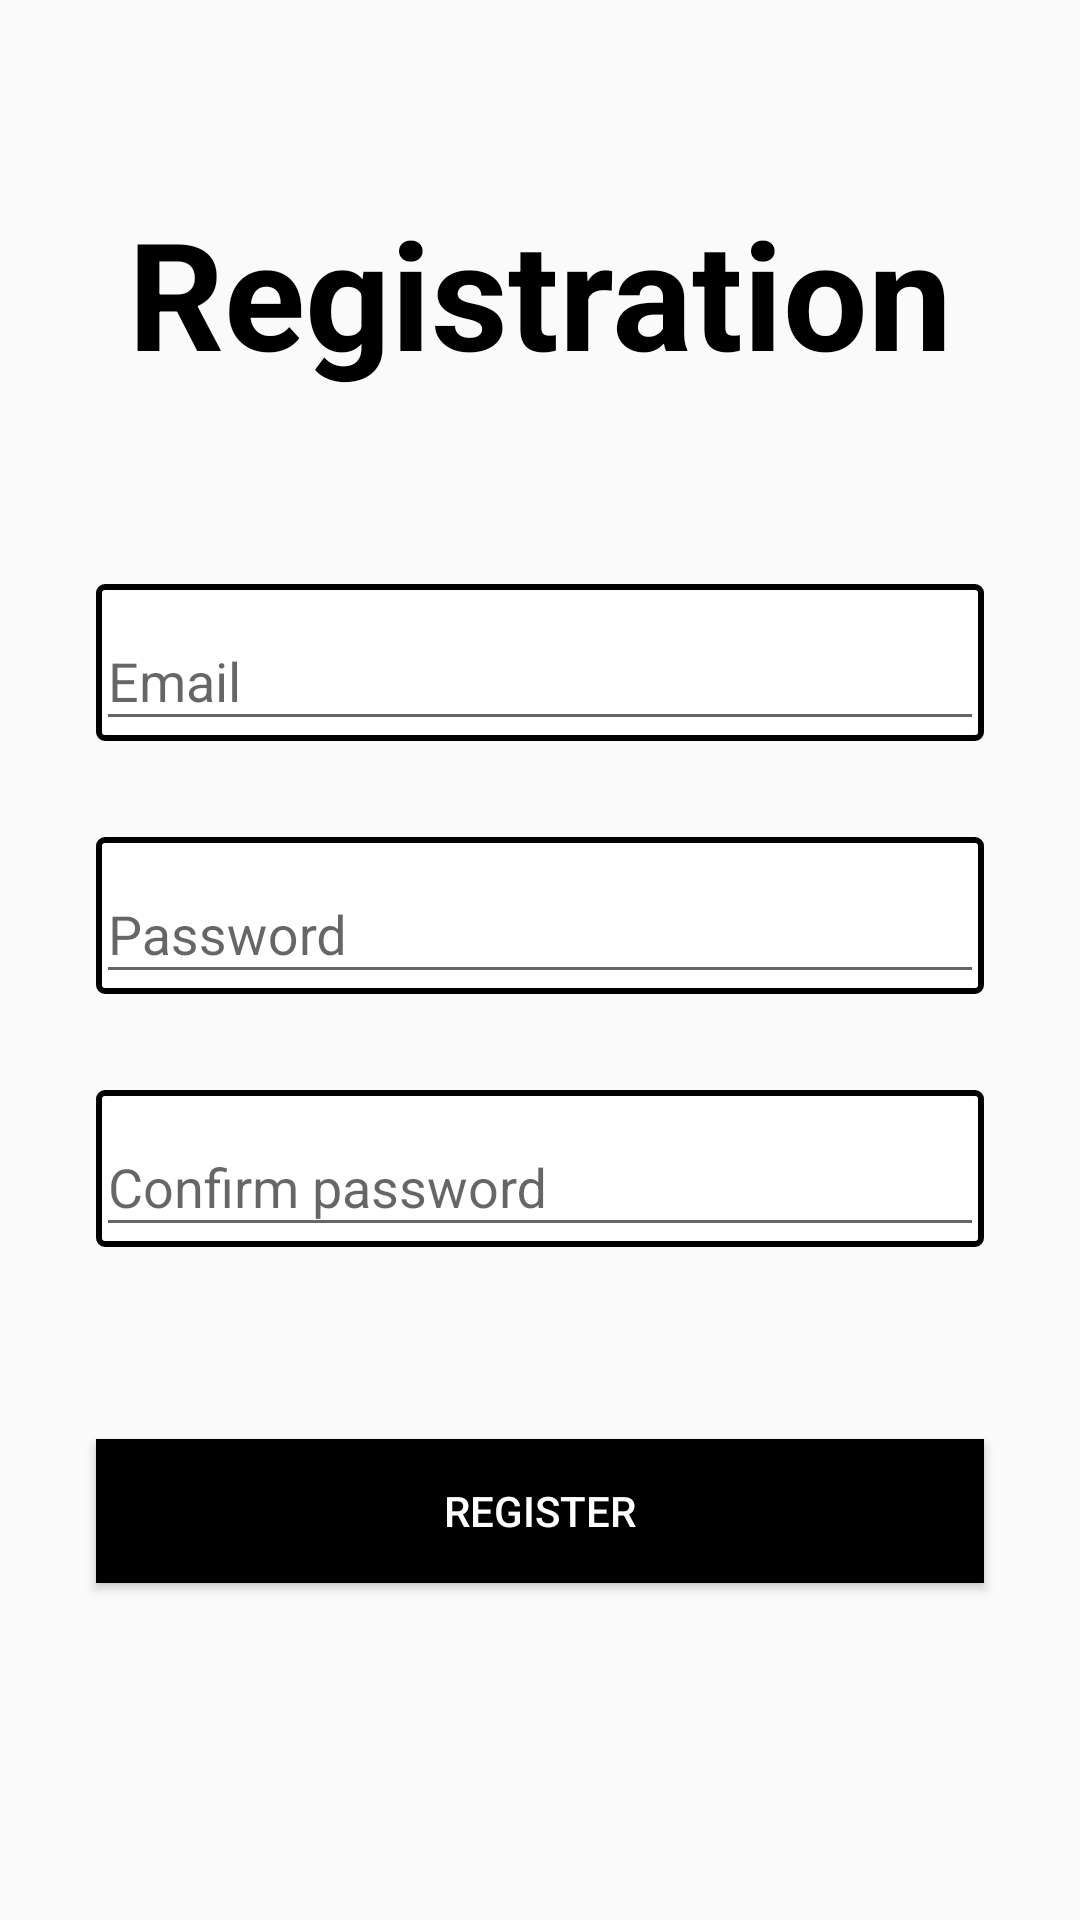

Write the Android layout XML for this screen, with the resource values it uses.
<!-- AndroidManifest.xml: application theme AppTheme -->
<!-- res/layout/activity_register.xml -->
<?xml version="1.0" encoding="utf-8"?>
<androidx.constraintlayout.widget.ConstraintLayout xmlns:android="http://schemas.android.com/apk/res/android"
    android:layout_width="match_parent"
    android:layout_height="match_parent"
    xmlns:app="http://schemas.android.com/apk/res-auto">

    <TextView
        android:layout_width="wrap_content"
        android:layout_height="wrap_content"
        app:layout_constraintLeft_toLeftOf="parent"
        app:layout_constraintRight_toRightOf="parent"
        app:layout_constraintTop_toTopOf="parent"
        android:layout_marginTop="64dp"
        android:id="@+id/login_top_text"
        android:text="@string/login_registration_hint"
        android:textSize="50sp"
        android:textColor="@color/colorBlack"
        android:textStyle="bold"/>

    <com.google.android.material.textfield.TextInputLayout
        android:layout_width="match_parent"
        android:layout_height="wrap_content"
        app:layout_constraintLeft_toLeftOf="parent"
        app:layout_constraintRight_toRightOf="parent"
        android:layout_marginTop="64dp"
        android:layout_marginLeft="32dp"
        android:layout_marginRight="32dp"
        android:id="@+id/register_email_textinput"
        android:background="@drawable/common_edittext_shape"
        app:layout_constraintTop_toBottomOf="@+id/login_top_text">

        <com.google.android.material.textfield.TextInputEditText
            android:layout_width="match_parent"
            android:layout_height="match_parent"
            android:id="@+id/login_edittext"
            android:hint="@string/login_email_hint"/>

    </com.google.android.material.textfield.TextInputLayout>

    <com.google.android.material.textfield.TextInputLayout
        android:layout_width="match_parent"
        android:layout_height="wrap_content"
        app:layout_constraintLeft_toLeftOf="parent"
        app:layout_constraintRight_toRightOf="parent"
        android:layout_marginTop="32dp"
        android:layout_marginLeft="32dp"
        android:layout_marginRight="32dp"
        android:id="@+id/register_password_textinput"
        android:background="@drawable/common_edittext_shape"
        app:layout_constraintTop_toBottomOf="@+id/register_email_textinput">

        <com.google.android.material.textfield.TextInputEditText
            android:layout_width="match_parent"
            android:layout_height="match_parent"
            android:inputType="textPassword"
            android:id="@+id/password_edittext"
            android:hint="@string/login_password_hint"/>

    </com.google.android.material.textfield.TextInputLayout>

    <com.google.android.material.textfield.TextInputLayout
        android:layout_width="match_parent"
        android:layout_height="wrap_content"
        app:layout_constraintLeft_toLeftOf="parent"
        app:layout_constraintRight_toRightOf="parent"
        android:layout_marginTop="32dp"
        android:layout_marginLeft="32dp"
        android:layout_marginRight="32dp"
        android:id="@+id/login_confirm_password_textinput"
        android:background="@drawable/common_edittext_shape"
        app:layout_constraintTop_toBottomOf="@+id/register_password_textinput">

        <com.google.android.material.textfield.TextInputEditText
            android:layout_width="match_parent"
            android:layout_height="match_parent"
            android:inputType="textPassword"
            android:id="@+id/confirm_password_edittext"
            android:hint="@string/registration_confirm_password"/>

    </com.google.android.material.textfield.TextInputLayout>

    <Button
        android:layout_width="match_parent"
        android:layout_height="wrap_content"
        app:layout_constraintLeft_toLeftOf="parent"
        app:layout_constraintRight_toRightOf="parent"
        android:layout_marginTop="64dp"
        android:layout_marginLeft="32dp"
        android:layout_marginRight="32dp"
        app:layout_constraintTop_toBottomOf="@+id/login_confirm_password_textinput"
        android:text="@string/registration_register_button_hint"
        android:id="@+id/submit_button"
        android:background="@color/colorBlack"
        android:textColor="@color/colorWhite"/>
</androidx.constraintlayout.widget.ConstraintLayout>
<!-- resources referenced by this layout -->
<resources>
  <color name="colorBlack">#000000</color>
  <color name="colorWhite">#ffffff</color>
  <!-- drawable common_edittext_shape (drawable) -->
  <?xml version="1.0" encoding="utf-8"?>
  <shape xmlns:android="http://schemas.android.com/apk/res/android">
      <solid android:color="@color/colorWhite" />
      <stroke android:width="2dip" android:color="@color/colorBlack"/>
      <corners
          android:radius="2dp"   >
      </corners>
  </shape>
  <string name="login_email_hint">Email</string>
  <string name="login_password_hint">Password</string>
  <string name="login_registration_hint">Registration</string>
  <string name="registration_confirm_password">Confirm password</string>
  <string name="registration_register_button_hint">Register</string>
  <style name="AppTheme" parent="Theme.AppCompat.Light.DarkActionBar">
          
          <item name="colorPrimary">@color/colorPrimary</item>
          <item name="colorPrimaryDark">@color/colorPrimaryDark</item>
          <item name="colorAccent">@color/colorAccent</item>
      </style>
  <color name="colorPrimary">#008577</color>
  <color name="colorPrimaryDark">#00574B</color>
  <color name="colorAccent">#D81B60</color>
</resources>
